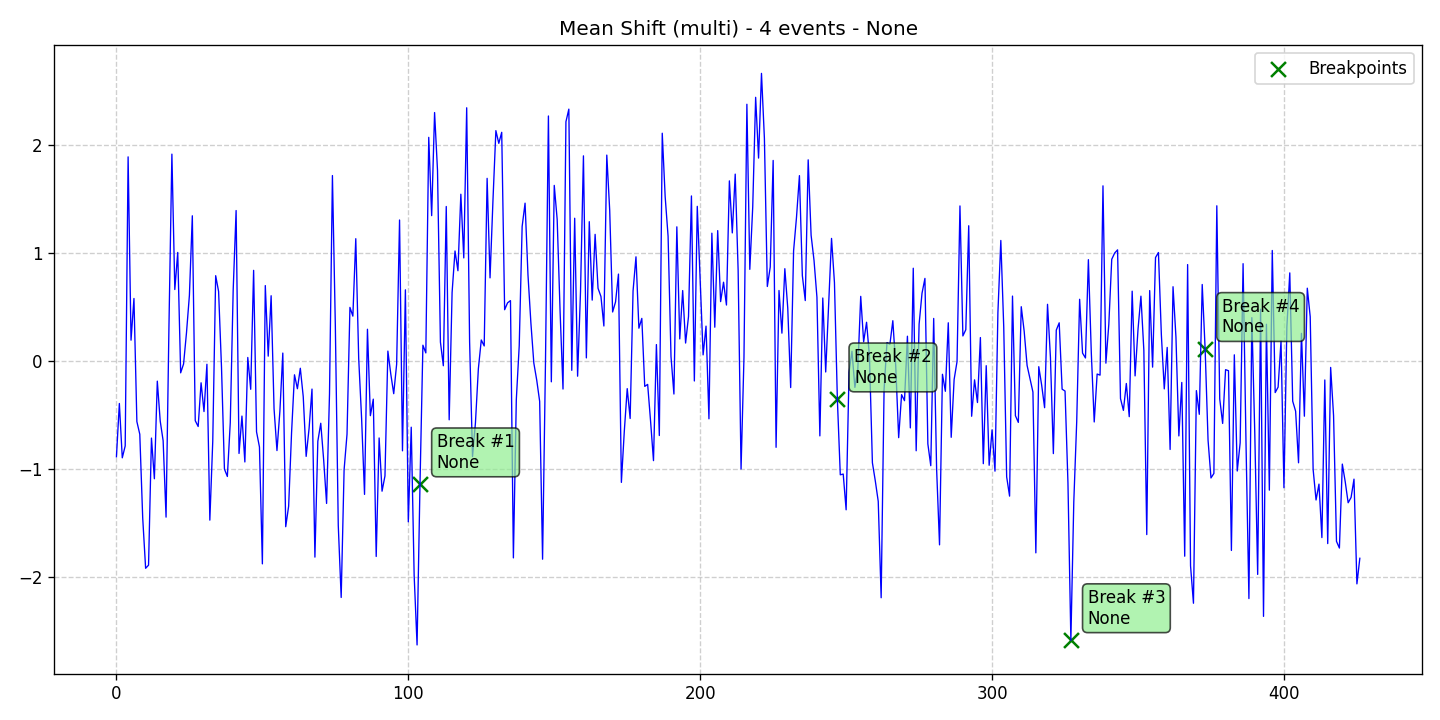

The table this chart was drawn from, first rows:
data, stationary, det_lin_up, det_lin_down, det_quad, det_cubic, det_exp, det_damped, stoc_trend, volatility, single_seas, multiple_seas, point_anom_single, point_anom_multi, collect_anom, context_anom, mean_shift, var_shift, trend_shift, date, is_break, is_anomaly, is_multi, location_beginning
-0.8841, 0, 0, 0, 0, 0, 0, 0, 0, 0, 0, 0, 0, 0, 0, 0, 1, 0, 0, 2020-01-01, 0, 0, 1, 0
-0.3911, 0, 0, 0, 0, 0, 0, 0, 0, 0, 0, 0, 0, 0, 0, 0, 1, 0, 0, 2020-01-02, 0, 0, 1, 0
-0.8941, 0, 0, 0, 0, 0, 0, 0, 0, 0, 0, 0, 0, 0, 0, 0, 1, 0, 0, 2020-01-03, 0, 0, 1, 0
-0.7841, 0, 0, 0, 0, 0, 0, 0, 0, 0, 0, 0, 0, 0, 0, 0, 1, 0, 0, 2020-01-04, 0, 0, 1, 0
1.892, 0, 0, 0, 0, 0, 0, 0, 0, 0, 0, 0, 0, 0, 0, 0, 1, 0, 0, 2020-01-05, 0, 0, 1, 0
0.1951, 0, 0, 0, 0, 0, 0, 0, 0, 0, 0, 0, 0, 0, 0, 0, 1, 0, 0, 2020-01-06, 0, 0, 1, 0
0.5811, 0, 0, 0, 0, 0, 0, 0, 0, 0, 0, 0, 0, 0, 0, 0, 1, 0, 0, 2020-01-07, 0, 0, 1, 0
-0.5582, 0, 0, 0, 0, 0, 0, 0, 0, 0, 0, 0, 0, 0, 0, 0, 1, 0, 0, 2020-01-08, 0, 0, 1, 0
-0.676, 0, 0, 0, 0, 0, 0, 0, 0, 0, 0, 0, 0, 0, 0, 0, 1, 0, 0, 2020-01-09, 0, 0, 1, 0
-1.45, 0, 0, 0, 0, 0, 0, 0, 0, 0, 0, 0, 0, 0, 0, 0, 1, 0, 0, 2020-01-10, 0, 0, 1, 0
-1.917, 0, 0, 0, 0, 0, 0, 0, 0, 0, 0, 0, 0, 0, 0, 0, 1, 0, 0, 2020-01-11, 0, 0, 1, 0
-1.888, 0, 0, 0, 0, 0, 0, 0, 0, 0, 0, 0, 0, 0, 0, 0, 1, 0, 0, 2020-01-12, 0, 0, 1, 0
-0.7113, 0, 0, 0, 0, 0, 0, 0, 0, 0, 0, 0, 0, 0, 0, 0, 1, 0, 0, 2020-01-13, 0, 0, 1, 0
-1.088, 0, 0, 0, 0, 0, 0, 0, 0, 0, 0, 0, 0, 0, 0, 0, 1, 0, 0, 2020-01-14, 0, 0, 1, 0
-0.1843, 0, 0, 0, 0, 0, 0, 0, 0, 0, 0, 0, 0, 0, 0, 0, 1, 0, 0, 2020-01-15, 0, 0, 1, 0
-0.5541, 0, 0, 0, 0, 0, 0, 0, 0, 0, 0, 0, 0, 0, 0, 0, 1, 0, 0, 2020-01-16, 0, 0, 1, 0
-0.7359, 0, 0, 0, 0, 0, 0, 0, 0, 0, 0, 0, 0, 0, 0, 0, 1, 0, 0, 2020-01-17, 0, 0, 1, 0
-1.443, 0, 0, 0, 0, 0, 0, 0, 0, 0, 0, 0, 0, 0, 0, 0, 1, 0, 0, 2020-01-18, 0, 0, 1, 0
0.3345, 0, 0, 0, 0, 0, 0, 0, 0, 0, 0, 0, 0, 0, 0, 0, 1, 0, 0, 2020-01-19, 0, 0, 1, 0
1.917, 0, 0, 0, 0, 0, 0, 0, 0, 0, 0, 0, 0, 0, 0, 0, 1, 0, 0, 2020-01-20, 0, 0, 1, 0
0.6641, 0, 0, 0, 0, 0, 0, 0, 0, 0, 0, 0, 0, 0, 0, 0, 1, 0, 0, 2020-01-21, 0, 0, 1, 0
1.007, 0, 0, 0, 0, 0, 0, 0, 0, 0, 0, 0, 0, 0, 0, 0, 1, 0, 0, 2020-01-22, 0, 0, 1, 0
-0.1072, 0, 0, 0, 0, 0, 0, 0, 0, 0, 0, 0, 0, 0, 0, 0, 1, 0, 0, 2020-01-23, 0, 0, 1, 0
-0.0254, 0, 0, 0, 0, 0, 0, 0, 0, 0, 0, 0, 0, 0, 0, 0, 1, 0, 0, 2020-01-24, 0, 0, 1, 0
0.264, 0, 0, 0, 0, 0, 0, 0, 0, 0, 0, 0, 0, 0, 0, 0, 1, 0, 0, 2020-01-25, 0, 0, 1, 0
0.6105, 0, 0, 0, 0, 0, 0, 0, 0, 0, 0, 0, 0, 0, 0, 0, 1, 0, 0, 2020-01-26, 0, 0, 1, 0
1.347, 0, 0, 0, 0, 0, 0, 0, 0, 0, 0, 0, 0, 0, 0, 0, 1, 0, 0, 2020-01-27, 0, 0, 1, 0
-0.5503, 0, 0, 0, 0, 0, 0, 0, 0, 0, 0, 0, 0, 0, 0, 0, 1, 0, 0, 2020-01-28, 0, 0, 1, 0
-0.6041, 0, 0, 0, 0, 0, 0, 0, 0, 0, 0, 0, 0, 0, 0, 0, 1, 0, 0, 2020-01-29, 0, 0, 1, 0
-0.1995, 0, 0, 0, 0, 0, 0, 0, 0, 0, 0, 0, 0, 0, 0, 0, 1, 0, 0, 2020-01-30, 0, 0, 1, 0
-0.4656, 0, 0, 0, 0, 0, 0, 0, 0, 0, 0, 0, 0, 0, 0, 0, 1, 0, 0, 2020-01-31, 0, 0, 1, 0
-0.02788, 0, 0, 0, 0, 0, 0, 0, 0, 0, 0, 0, 0, 0, 0, 0, 1, 0, 0, 2020-02-01, 0, 0, 1, 0
-1.471, 0, 0, 0, 0, 0, 0, 0, 0, 0, 0, 0, 0, 0, 0, 0, 1, 0, 0, 2020-02-02, 0, 0, 1, 0
-0.74, 0, 0, 0, 0, 0, 0, 0, 0, 0, 0, 0, 0, 0, 0, 0, 1, 0, 0, 2020-02-03, 0, 0, 1, 0
0.7922, 0, 0, 0, 0, 0, 0, 0, 0, 0, 0, 0, 0, 0, 0, 0, 1, 0, 0, 2020-02-04, 0, 0, 1, 0
0.6463, 0, 0, 0, 0, 0, 0, 0, 0, 0, 0, 0, 0, 0, 0, 0, 1, 0, 0, 2020-02-05, 0, 0, 1, 0
-0.05889, 0, 0, 0, 0, 0, 0, 0, 0, 0, 0, 0, 0, 0, 0, 0, 1, 0, 0, 2020-02-06, 0, 0, 1, 0
-0.9979, 0, 0, 0, 0, 0, 0, 0, 0, 0, 0, 0, 0, 0, 0, 0, 1, 0, 0, 2020-02-07, 0, 0, 1, 0
-1.067, 0, 0, 0, 0, 0, 0, 0, 0, 0, 0, 0, 0, 0, 0, 0, 1, 0, 0, 2020-02-08, 0, 0, 1, 0
-0.5686, 0, 0, 0, 0, 0, 0, 0, 0, 0, 0, 0, 0, 0, 0, 0, 1, 0, 0, 2020-02-09, 0, 0, 1, 0
0.6595, 0, 0, 0, 0, 0, 0, 0, 0, 0, 0, 0, 0, 0, 0, 0, 1, 0, 0, 2020-02-10, 0, 0, 1, 0
1.395, 0, 0, 0, 0, 0, 0, 0, 0, 0, 0, 0, 0, 0, 0, 0, 1, 0, 0, 2020-02-11, 0, 0, 1, 0
-0.8536, 0, 0, 0, 0, 0, 0, 0, 0, 0, 0, 0, 0, 0, 0, 0, 1, 0, 0, 2020-02-12, 0, 0, 1, 0
-0.5076, 0, 0, 0, 0, 0, 0, 0, 0, 0, 0, 0, 0, 0, 0, 0, 1, 0, 0, 2020-02-13, 0, 0, 1, 0
-0.9324, 0, 0, 0, 0, 0, 0, 0, 0, 0, 0, 0, 0, 0, 0, 0, 1, 0, 0, 2020-02-14, 0, 0, 1, 0
0.03503, 0, 0, 0, 0, 0, 0, 0, 0, 0, 0, 0, 0, 0, 0, 0, 1, 0, 0, 2020-02-15, 0, 0, 1, 0
-0.2596, 0, 0, 0, 0, 0, 0, 0, 0, 0, 0, 0, 0, 0, 0, 0, 1, 0, 0, 2020-02-16, 0, 0, 1, 0
0.8415, 0, 0, 0, 0, 0, 0, 0, 0, 0, 0, 0, 0, 0, 0, 0, 1, 0, 0, 2020-02-17, 0, 0, 1, 0
-0.6536, 0, 0, 0, 0, 0, 0, 0, 0, 0, 0, 0, 0, 0, 0, 0, 1, 0, 0, 2020-02-18, 0, 0, 1, 0
-0.7939, 0, 0, 0, 0, 0, 0, 0, 0, 0, 0, 0, 0, 0, 0, 0, 1, 0, 0, 2020-02-19, 0, 0, 1, 0
-1.876, 0, 0, 0, 0, 0, 0, 0, 0, 0, 0, 0, 0, 0, 0, 0, 1, 0, 0, 2020-02-20, 0, 0, 1, 0
0.7006, 0, 0, 0, 0, 0, 0, 0, 0, 0, 0, 0, 0, 0, 0, 0, 1, 0, 0, 2020-02-21, 0, 0, 1, 0
0.0473, 0, 0, 0, 0, 0, 0, 0, 0, 0, 0, 0, 0, 0, 0, 0, 1, 0, 0, 2020-02-22, 0, 0, 1, 0
0.6065, 0, 0, 0, 0, 0, 0, 0, 0, 0, 0, 0, 0, 0, 0, 0, 1, 0, 0, 2020-02-23, 0, 0, 1, 0
-0.439, 0, 0, 0, 0, 0, 0, 0, 0, 0, 0, 0, 0, 0, 0, 0, 1, 0, 0, 2020-02-24, 0, 0, 1, 0
-0.8269, 0, 0, 0, 0, 0, 0, 0, 0, 0, 0, 0, 0, 0, 0, 0, 1, 0, 0, 2020-02-25, 0, 0, 1, 0
-0.4628, 0, 0, 0, 0, 0, 0, 0, 0, 0, 0, 0, 0, 0, 0, 0, 1, 0, 0, 2020-02-26, 0, 0, 1, 0
0.07577, 0, 0, 0, 0, 0, 0, 0, 0, 0, 0, 0, 0, 0, 0, 0, 1, 0, 0, 2020-02-27, 0, 0, 1, 0
-1.532, 0, 0, 0, 0, 0, 0, 0, 0, 0, 0, 0, 0, 0, 0, 0, 1, 0, 0, 2020-02-28, 0, 0, 1, 0
-1.342, 0, 0, 0, 0, 0, 0, 0, 0, 0, 0, 0, 0, 0, 0, 0, 1, 0, 0, 2020-02-29, 0, 0, 1, 0
... 367 more rows
